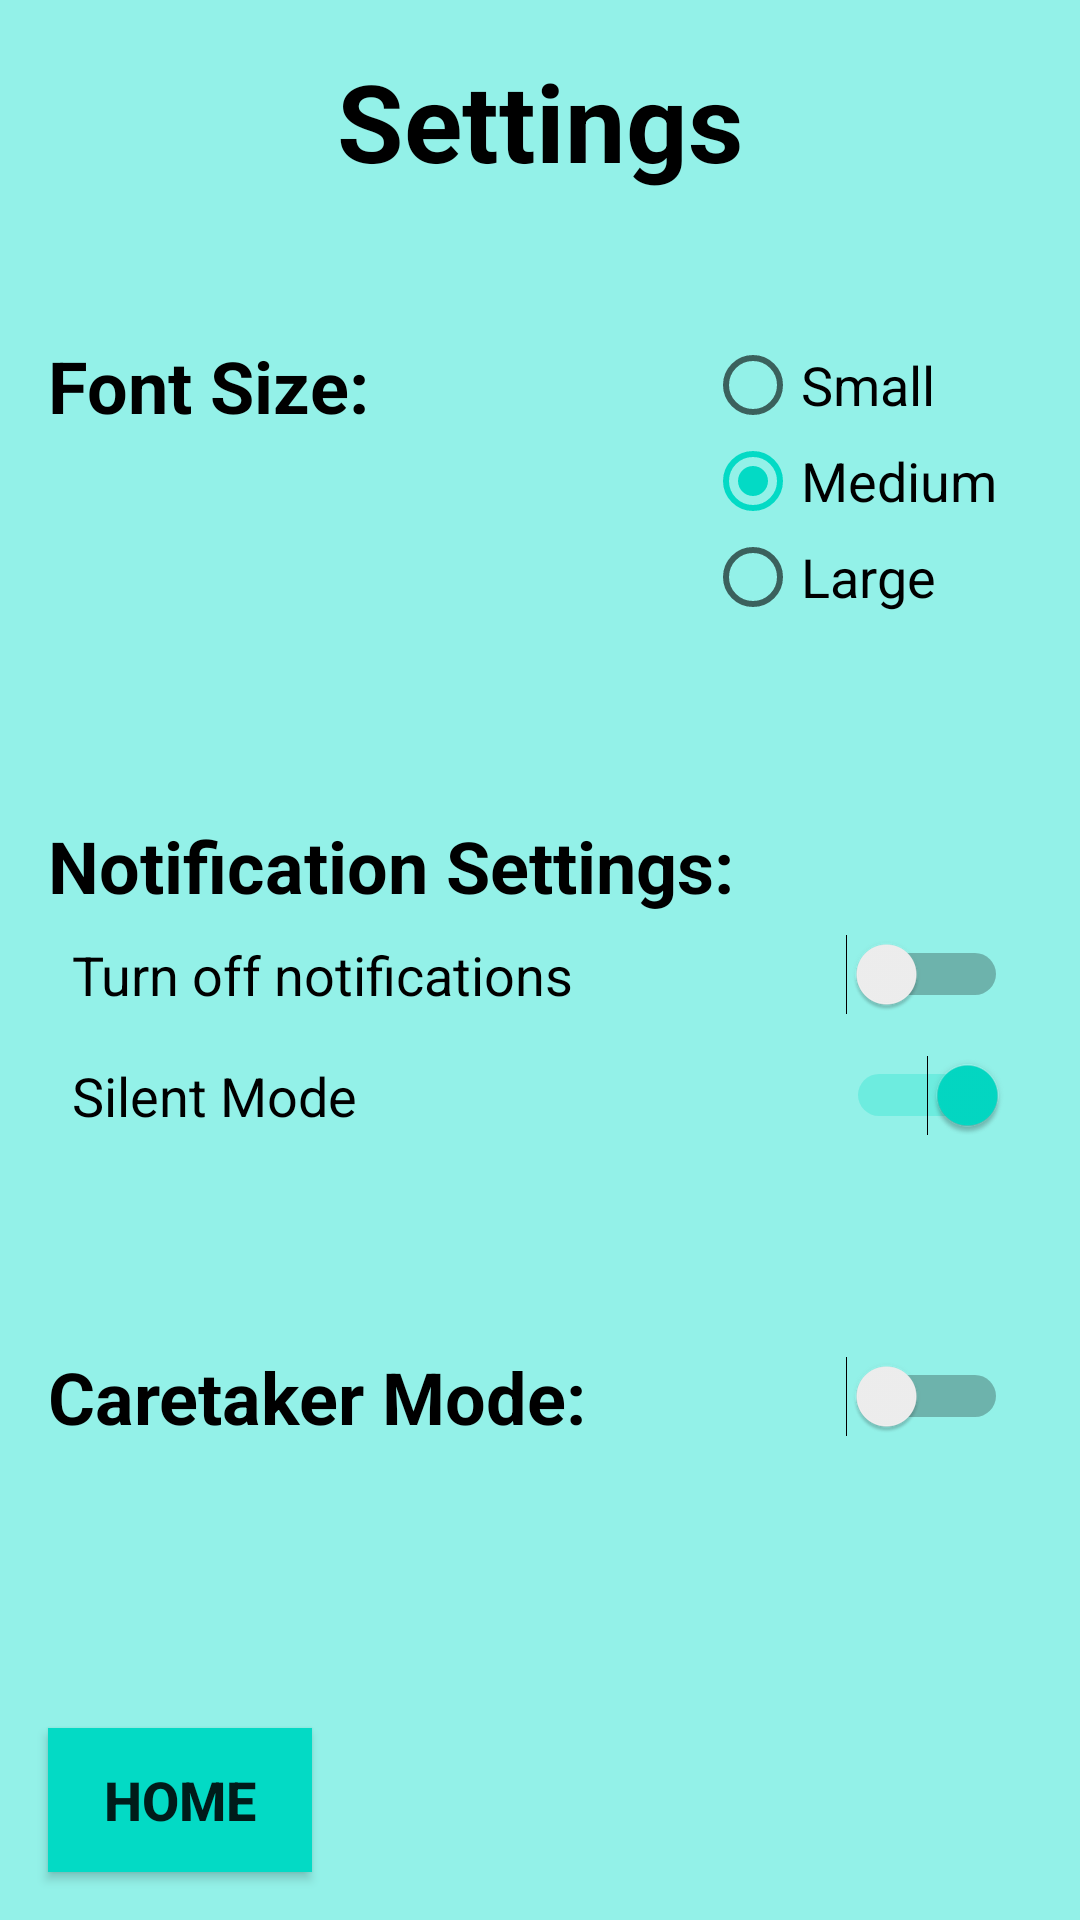

Layout XML and referenced resources for this Android screen:
<!-- AndroidManifest.xml: application theme AppTheme -->
<!-- res/layout/activity_settings.xml -->
<?xml version="1.0" encoding="utf-8"?>
<androidx.constraintlayout.widget.ConstraintLayout xmlns:android="http://schemas.android.com/apk/res/android"
    xmlns:app="http://schemas.android.com/apk/res-auto"
    xmlns:tools="http://schemas.android.com/tools"
    android:layout_width="match_parent"
    android:layout_height="match_parent"
    tools:context=".SettingsActivity">

    <TextView
        android:id="@+id/settings_title_textview"
        android:layout_width="wrap_content"
        android:layout_height="wrap_content"
        android:layout_marginStart="8dp"
        android:layout_marginTop="16dp"
        android:layout_marginEnd="8dp"
        android:text="@string/settings"
        android:textColor="#000000"
        android:textSize="36sp"
        android:textStyle="bold"
        app:layout_constraintEnd_toEndOf="parent"
        app:layout_constraintStart_toStartOf="parent"
        app:layout_constraintTop_toTopOf="parent" />

    <LinearLayout
        android:id="@+id/settings_main_layout"
        android:layout_width="0dp"
        android:layout_height="0dp"
        android:layout_marginStart="16dp"
        android:layout_marginTop="16dp"
        android:layout_marginEnd="16dp"
        android:layout_marginBottom="16dp"
        android:orientation="vertical"
        android:visibility="visible"
        app:layout_constraintBottom_toTopOf="@+id/settings_home_button"
        app:layout_constraintEnd_toEndOf="parent"
        app:layout_constraintStart_toStartOf="parent"
        app:layout_constraintTop_toBottomOf="@+id/settings_title_textview">

        <LinearLayout
            android:id="@+id/settings_fontsize_layout"
            android:layout_width="match_parent"
            android:layout_height="wrap_content"
            android:layout_weight="0"
            android:orientation="horizontal"
            android:paddingTop="32dp"
            android:paddingBottom="32dp">

            <TextView
                android:id="@+id/settings_fontsize_textview"
                android:layout_width="wrap_content"
                android:layout_height="wrap_content"
                android:layout_weight="1"
                android:text="@string/font_size"
                android:textColor="#000000"
                android:textSize="24sp"
                android:textStyle="bold" />

            <RadioGroup
                android:id="@+id/settings_fontsize_radiogroup"
                android:layout_width="wrap_content"
                android:layout_height="wrap_content"
                android:layout_weight="0"
                android:checkedButton="@id/settings_medium_radio"
                android:onClick="NotAvailable">

                <RadioButton
                    android:id="@+id/settings_small_radio"
                    android:layout_width="match_parent"
                    android:layout_height="wrap_content"
                    android:onClick="NotAvailable"
                    android:text="@string/small"
                    android:textSize="18sp" />

                <RadioButton
                    android:id="@+id/settings_medium_radio"
                    android:layout_width="match_parent"
                    android:layout_height="wrap_content"
                    android:checked="false"
                    android:onClick="NotAvailable"
                    android:text="@string/medium"
                    android:textSize="18sp" />

                <RadioButton
                    android:id="@+id/settings_large_radio"
                    android:layout_width="match_parent"
                    android:layout_height="wrap_content"
                    android:onClick="NotAvailable"
                    android:paddingStart="0dp"
                    android:paddingEnd="32dp"
                    android:text="@string/large"
                    android:textSize="18sp" />
            </RadioGroup>

        </LinearLayout>

        <LinearLayout
            android:id="@+id/settings_notifications_layout"
            android:layout_width="match_parent"
            android:layout_height="wrap_content"
            android:layout_weight="0"
            android:orientation="vertical"
            android:paddingTop="32dp"
            android:paddingBottom="32dp">

            <TextView
                android:id="@+id/settings_notifications_textview"
                android:layout_width="wrap_content"
                android:layout_height="wrap_content"
                android:layout_weight="0"
                android:text="@string/notifications"
                android:textColor="#000000"
                android:textSize="24sp"
                android:textStyle="bold" />

            <LinearLayout
                android:id="@+id/notification_switch_layout"
                android:layout_width="match_parent"
                android:layout_height="match_parent"
                android:layout_weight="0"
                android:orientation="vertical">

                <Switch
                    android:id="@+id/notifications_off_switch"
                    android:layout_width="match_parent"
                    android:layout_height="wrap_content"
                    android:layout_weight="0"
                    android:onClick="NotAvailable"
                    android:padding="8dp"
                    android:text="@string/off"
                    android:textSize="18sp" />

                <Switch
                    android:id="@+id/notification_silent_switch"
                    android:layout_width="match_parent"
                    android:layout_height="wrap_content"
                    android:layout_weight="0"
                    android:checked="true"
                    android:onClick="NotAvailable"
                    android:padding="8dp"
                    android:text="@string/silent"
                    android:textSize="18sp" />
            </LinearLayout>

        </LinearLayout>

        <LinearLayout
            android:id="@+id/settings_caretaker_layout"
            android:layout_width="match_parent"
            android:layout_height="wrap_content"
            android:layout_weight="0"
            android:orientation="horizontal"
            android:paddingTop="32dp"
            android:paddingBottom="32dp">

            <Switch
                android:id="@+id/caretaker_switch"
                android:layout_width="0dp"
                android:layout_height="wrap_content"
                android:layout_weight="1"
                android:onClick="CaretakerMode"
                android:paddingStart="0dp"
                android:paddingEnd="8dp"
                android:text="@string/caretaker"
                android:textColor="#000000"
                android:textSize="24sp"
                android:textStyle="bold" />
        </LinearLayout>
    </LinearLayout>

    <Button
        android:id="@+id/settings_home_button"
        android:layout_width="wrap_content"
        android:layout_height="wrap_content"
        android:layout_marginStart="16dp"
        android:layout_marginBottom="16dp"
        android:background="@color/colorAccent"
        android:onClick="GoHome"
        android:text="@string/home"
        android:textSize="18sp"
        android:textStyle="bold"
        app:layout_constraintBottom_toBottomOf="parent"
        app:layout_constraintStart_toStartOf="parent"
        app:layout_constraintTop_toBottomOf="@+id/settings_title_textview"
        app:layout_constraintVertical_bias="1.0" />

    <TextView
        android:id="@+id/settings_rusure_textview"
        android:layout_width="0dp"
        android:layout_height="wrap_content"
        android:layout_marginStart="64dp"
        android:layout_marginEnd="64dp"
        android:gravity="center"
        android:text="@string/rusure"
        android:textSize="18sp"
        android:visibility="invisible"
        app:layout_constraintBottom_toTopOf="@+id/settings_home_button"
        app:layout_constraintEnd_toEndOf="parent"
        app:layout_constraintStart_toStartOf="parent"
        app:layout_constraintTop_toBottomOf="@+id/settings_title_textview"
        app:layout_constraintVertical_bias="0.19999999" />

    <Button
        android:id="@+id/rusure_yes"
        android:layout_width="wrap_content"
        android:layout_height="wrap_content"
        android:layout_marginStart="32dp"
        android:layout_marginEnd="16dp"
        android:background="@color/colorAccent"
        android:onClick="Yes"
        android:text="@string/yes"
        android:textSize="18sp"
        android:textStyle="bold"
        android:visibility="invisible"
        app:layout_constraintBaseline_toBaselineOf="@+id/rusure_no"
        app:layout_constraintEnd_toEndOf="parent"
        app:layout_constraintStart_toEndOf="@+id/rusure_no" />

    <Button
        android:id="@+id/rusure_no"
        android:layout_width="wrap_content"
        android:layout_height="wrap_content"
        android:layout_marginStart="16dp"
        android:background="@color/colorAccent"
        android:onClick="No"
        android:text="@string/no"
        android:textSize="18sp"
        android:textStyle="bold"
        android:visibility="invisible"
        app:layout_constraintBottom_toTopOf="@+id/settings_home_button"
        app:layout_constraintEnd_toStartOf="@+id/rusure_yes"
        app:layout_constraintStart_toStartOf="parent"
        app:layout_constraintTop_toBottomOf="@+id/settings_rusure_textview"
        app:layout_constraintVertical_bias="0.25" />
</androidx.constraintlayout.widget.ConstraintLayout>
<!-- resources referenced by this layout -->
<resources>
  <color name="colorAccent">#03DAC5</color>
  <string name="caretaker">Caretaker Mode:</string>
  <string name="font_size">Font Size:</string>
  <string name="home">Home</string>
  <string name="large">Large</string>
  <string name="medium">Medium</string>
  <string name="no">No</string>
  <string name="notifications">Notification Settings:</string>
  <string name="off">Turn off notifications</string>
  <string name="rusure">Are you sure you want to turn on caretaker mode?</string>
  <string name="settings">Settings</string>
  <string name="silent">Silent Mode</string>
  <string name="small">Small</string>
  <string name="yes">Yes</string>
  <style name="AppTheme" parent="Theme.AppCompat.Light.NoActionBar">
          
          <item name="android:colorBackground">@color/colorBackground</item>
          <item name="colorPrimary">@color/colorPrimary</item>
          <item name="colorPrimaryDark">@color/colorPrimaryDark</item>
          <item name="colorAccent">@color/colorAccent</item>
      </style>
  <color name="colorBackground">#93F1E8</color>
  <color name="colorPrimary">#AB7BFF</color>
  <color name="colorPrimaryDark">#6000CC</color>
</resources>
